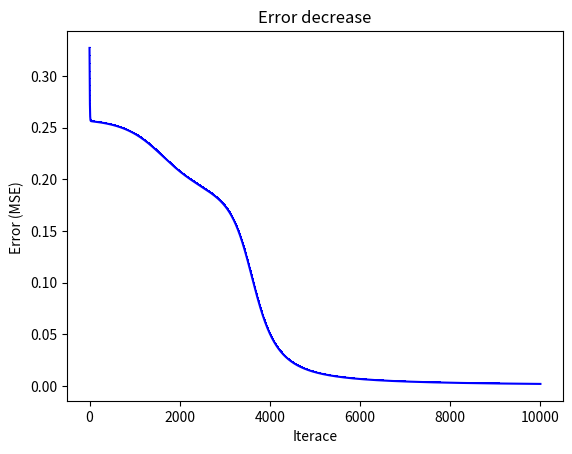

Write Python code to recreate this figure.
#!/usr/bin/env python3
# [redacted]

import numpy as np
import random 
import matplotlib.pyplot as plt

def sigmoid(x, deriv=False):
    if(deriv):
        return x*(1-x)
    return 1/(1+np.exp(-x))

def MSE(layer_output, desired_output):
    return np.mean(np.square(np.subtract(desired_output,layer_output)))

# X = np.array([[1,1],[1,0],[0,1],[0,0]])
# Y = np.array([[1],[0],[0],[1]])

random.seed(12345)

X = [[1,1],[1,0],[0,1],[0,0]]
Y = [0,1,1,0]

w1 = np.array([[2*random.random() - 1 for TO in range(4)] for FROM in range(2)])
b1 = np.array([2*random.random() - 1 for TO in range(4)])

w2 = np.array([[2*random.random() - 1 for TO in range(1)] for FROM in range(4)])
b2 = np.array([2*random.random() - 1 for TO in range(1)])

all_outs = []
for iterations in range(10000):
    outs = []
    for learning_loop in range(4):
        INPUT = X[learning_loop]
        OUTPUT = Y[learning_loop]

        # zero out layers
        l1 = np.array(INPUT)                   # input
        l2 = np.array([0.0 for x in range(4)]) # hidden1
        l3 = np.array([0.0 for x in range(1)]) # output

        for TO in range(4):
            for FROM in range(2):
                l2[TO] += l1[FROM]*w1[FROM][TO]
            l2[TO] += b1[TO]
            l2[TO] = sigmoid(l2[TO])

        for TO in range(1):
            for FROM in range(4):
                l3[TO] += l2[FROM]*w2[FROM][TO]
            l3[TO] += b2[TO]
            l3[TO] = sigmoid(l3[TO])

        outs.append(l3[0])
        learn_rate = 0.1

        error_output = OUTPUT - l3
        delta_output = (-1)*error_output * sigmoid(l3, deriv=True)

        error_l2 = w2.T * delta_output
        delta_l2 = error_l2 * sigmoid(l2, deriv=True)

        # output to l2
        for FROM in range(4):
            for TO in range(1):
                w2[FROM][TO] -= (delta_output[TO]*l2[FROM]) * learn_rate

                b2[TO] -= delta_output[TO] * learn_rate

        # l2 to l1
        for FROM in range(2):
            for TO in range(4):
                w1[FROM][TO] -= (delta_l2[0][TO]*l1[FROM]) * learn_rate

                b1[TO] -= delta_l2[0][TO] * learn_rate

    all_outs.append(outs)

plt.figure()
plt.plot(range(10000), [MSE(all_outs[x],Y) for x in range(10000)],
         "m-",color="b", marker=',')
plt.xlabel("Iterace")
plt.ylabel("Error (MSE) ");
plt.title("Error decrease")
plt.show()

for learning_loop in range(4):
    INPUT = X[learning_loop]
    OUTPUT = Y[learning_loop]

    # zero out layers
    l1 = np.array(INPUT)                   # input
    l2 = np.array([0.0 for x in range(4)]) # hidden1
    l3 = np.array([0.0 for x in range(1)]) # output

    for TO in range(4):
        for FROM in range(2):
            l2[TO] += l1[FROM]*w1[FROM][TO]
        l2[TO] += b1[TO]
        l2[TO] = sigmoid(l2[TO])

    for TO in range(1):
        for FROM in range(4):
            l3[TO] += l2[FROM]*w2[FROM][TO]
        l3[TO] += b2[TO]
        l3[TO] = sigmoid(l3[TO])

    print(l3)
